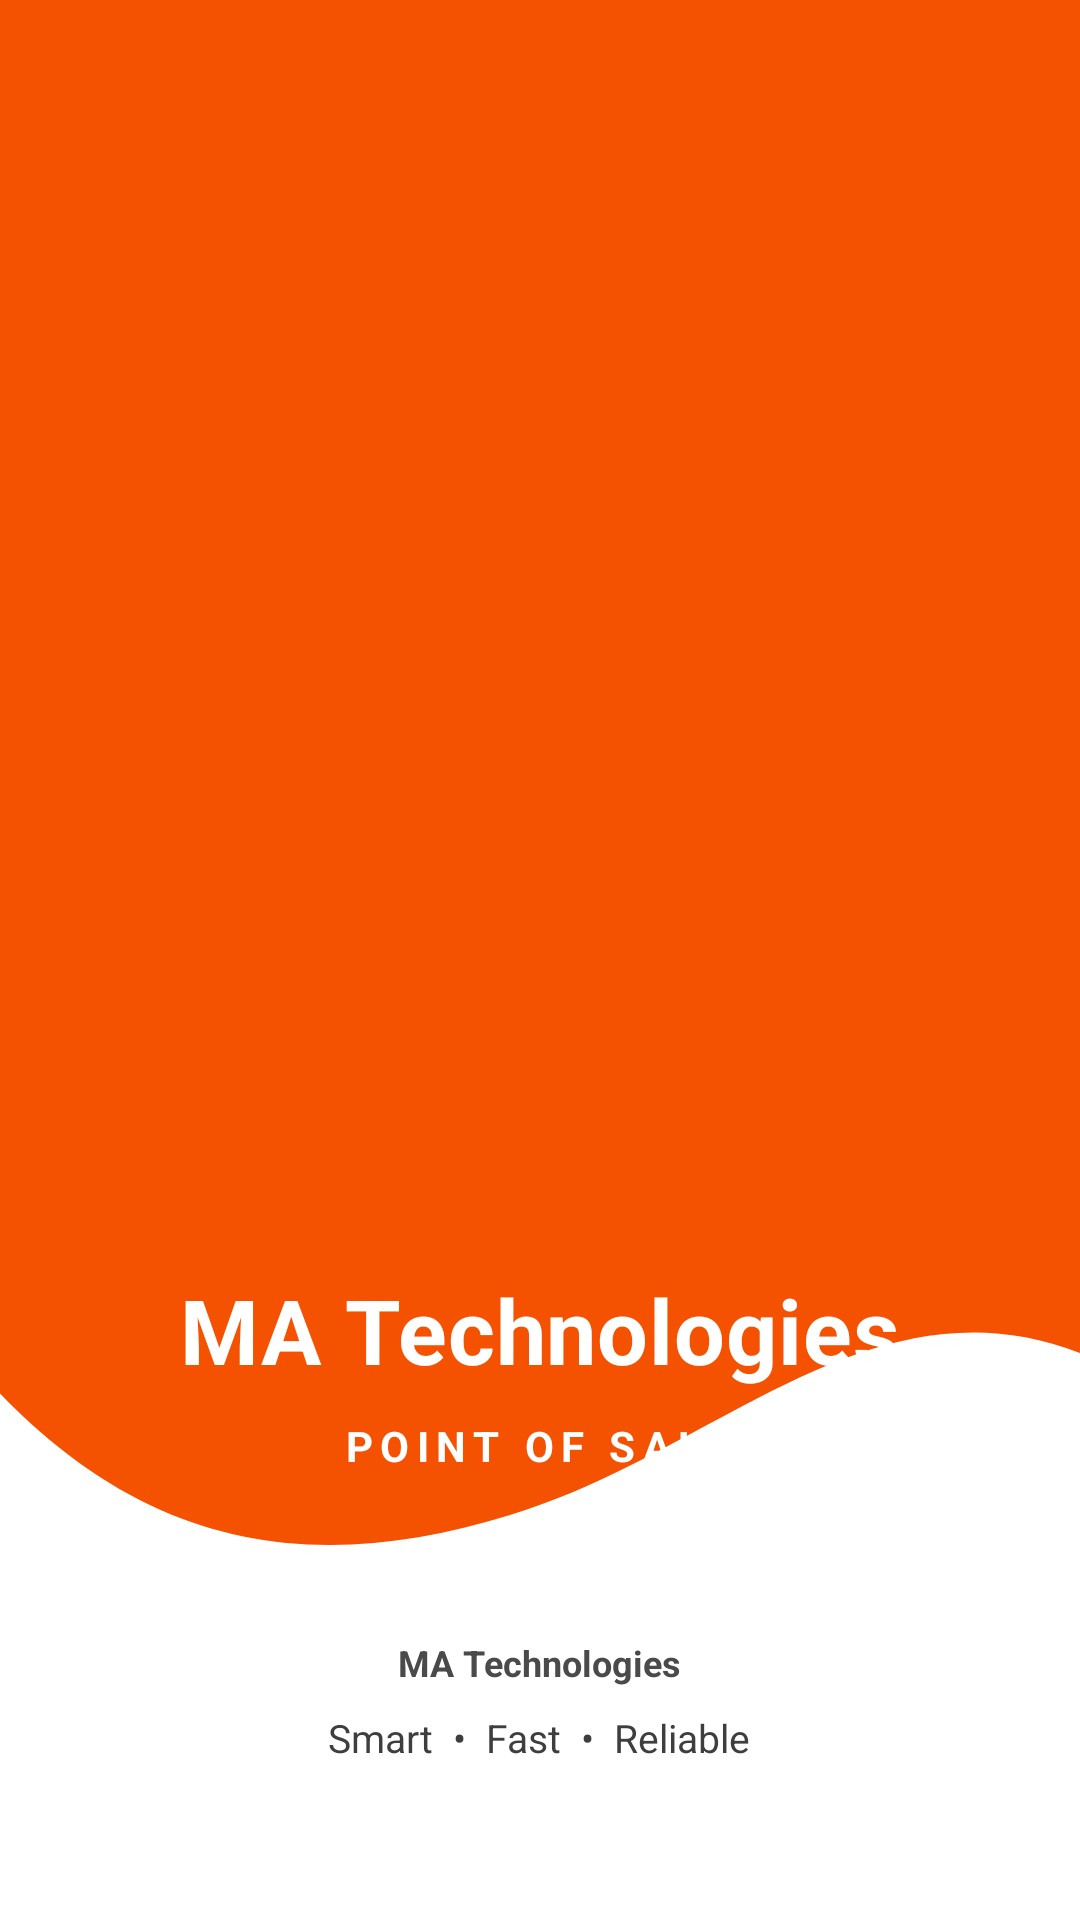

Write the Android layout XML for this screen, with the resource values it uses.
<!-- AndroidManifest.xml: application theme Theme.QuickTap -->
<!-- res/layout/activity_splash.xml -->
<?xml version="1.0" encoding="utf-8"?>
<FrameLayout xmlns:android="http://schemas.android.com/apk/res/android"
    android:id="@+id/splashRoot"
    android:layout_width="match_parent"
    android:layout_height="match_parent"
    android:background="@color/brand_primary"
    android:fitsSystemWindows="false">

    <ImageView
        android:layout_width="match_parent"
        android:layout_height="270dp"
        android:layout_gravity="bottom"
        android:importantForAccessibility="no"
        android:scaleType="fitXY"
        android:src="@drawable/splash_wave_xml" />

    <LinearLayout
        android:layout_width="match_parent"
        android:layout_height="match_parent"
        android:gravity="center_horizontal"
        android:orientation="vertical"
        android:paddingHorizontal="24dp"
        android:paddingTop="185dp">

        <ImageView
            android:id="@+id/splashCartXml"
            android:layout_width="320dp"
            android:layout_height="220dp"
            android:contentDescription="QuickTap printer"
            android:elevation="4dp"
            android:scaleType="fitCenter"
            android:src="@drawable/splash_printer_reference" />

        <TextView
            android:id="@+id/splashTitleXml"
            android:layout_width="wrap_content"
            android:layout_height="wrap_content"
            android:layout_marginTop="18dp"
            android:fontFamily="sans-serif"
            android:letterSpacing="0.01"
            android:text="MA Technologies"
            android:textColor="@color/white"
            android:textSize="30sp"
            android:textStyle="bold" />

        <TextView
            android:id="@+id/splashTaglineXml"
            android:layout_width="wrap_content"
            android:layout_height="wrap_content"
            android:layout_marginTop="9dp"
            android:letterSpacing="0.18"
            android:text="POINT OF SALE"
            android:textColor="@color/white"
            android:textSize="14sp"
            android:textStyle="bold" />
    </LinearLayout>

    <LinearLayout
        android:layout_width="match_parent"
        android:layout_height="wrap_content"
        android:layout_gravity="bottom|center_horizontal"
        android:layout_marginBottom="52dp"
        android:gravity="center_horizontal"
        android:orientation="vertical">
        <TextView
            android:id="@+id/splashCreditXml"
            android:layout_width="wrap_content"
            android:layout_height="wrap_content"
            android:text="MA Technologies"
            android:textColor="#4A4A4A"
            android:textSize="12sp"
            android:textStyle="bold" />
        <TextView
            android:layout_width="wrap_content"
            android:layout_height="wrap_content"
            android:layout_marginTop="8dp"
            android:text="Smart  •  Fast  •  Reliable"
            android:textColor="#3E3E3E"
            android:textSize="13sp" />
    </LinearLayout>

    
    <LinearLayout
        android:id="@+id/splashLegacyBindings"
        android:layout_width="1dp"
        android:layout_height="1dp"
        android:visibility="gone">
        <ImageView android:id="@+id/splashReferenceImage" android:layout_width="1dp" android:layout_height="1dp" />
        <TextView android:id="@+id/splashCreditOverlay" android:layout_width="1dp" android:layout_height="1dp" />
        <FrameLayout android:id="@+id/splashLogoWrap" android:layout_width="1dp" android:layout_height="1dp">
            <ImageView android:id="@+id/splashLogo" android:layout_width="1dp" android:layout_height="1dp" />
        </FrameLayout>
        <TextView android:id="@+id/splashTitle" android:layout_width="1dp" android:layout_height="1dp" />
        <TextView android:id="@+id/splashTagline" android:layout_width="1dp" android:layout_height="1dp" />
        <ProgressBar android:id="@+id/splashProgress" android:layout_width="1dp" android:layout_height="1dp" />
        <LinearLayout android:id="@+id/splashCreditGroup" android:layout_width="1dp" android:layout_height="1dp">
            <TextView android:id="@+id/splashCreditPrefix" android:layout_width="1dp" android:layout_height="1dp" />
            <TextView android:id="@+id/splashCreditText" android:layout_width="1dp" android:layout_height="1dp" />
        </LinearLayout>
    </LinearLayout>
</FrameLayout>
<!-- resources referenced by this layout -->
<resources>
  <color name="brand_primary">#F45100</color>
  <color name="white">#FFFFFFFF</color>
  <!-- drawable splash_wave_xml (drawable) -->
  <vector xmlns:android="http://schemas.android.com/apk/res/android"
      android:width="360dp"
      android:height="240dp"
      android:viewportWidth="360"
      android:viewportHeight="240">
      <path
          android:fillColor="@color/white"
          android:pathData="M0,84 C52,132 108,137 170,120 C238,102 290,48 360,72 L360,240 L0,240 Z" />
  </vector>
  <color name="text_on_brand">#FFFFFF</color>
  <color name="brand_primary_soft">#FFF0E0</color>
  <color name="brand_primary_dark">#BF360C</color>
  <color name="brand_secondary">#F45100</color>
  <color name="brand_secondary_soft">#FFF0E0</color>
  <color name="text_primary">#171717</color>
  <color name="brand_accent_soft">#FFF0E0</color>
  <color name="danger">#EF4444</color>
  <color name="danger_soft">#FDECEC</color>
  <color name="app_background">#FFFFFF</color>
  <color name="app_surface">#FFFFFF</color>
  <color name="app_surface_muted">#F8F8F8</color>
  <color name="text_muted">#666666</color>
  <color name="app_outline">#C7CDD8</color>
  <color name="app_outline_soft">#D9DEE8</color>
  <style name="Shape.QuickTap.Small" parent="ShapeAppearance.Material3.Corner.Small">
          <item name="cornerSize">10dp</item>
      </style>
  <style name="Shape.QuickTap.Medium" parent="ShapeAppearance.Material3.Corner.Medium">
          <item name="cornerSize">14dp</item>
      </style>
  <style name="Shape.QuickTap.Large" parent="ShapeAppearance.Material3.Corner.Large">
          <item name="cornerSize">18dp</item>
      </style>
  <style name="TextAppearance.QuickTap.Headline" parent="TextAppearance.Material3.HeadlineSmall">
          <item name="android:fontFamily">sans-serif-medium</item>
          <item name="android:textStyle">bold</item>
          <item name="android:letterSpacing">-0.02</item>
          <item name="android:textSize">23sp</item>
      </style>
  <style name="TextAppearance.QuickTap.Title" parent="TextAppearance.Material3.TitleMedium">
          <item name="android:fontFamily">sans-serif-medium</item>
          <item name="android:textStyle">bold</item>
          <item name="android:letterSpacing">-0.01</item>
          <item name="android:textSize">20sp</item>
      </style>
  <style name="TextAppearance.QuickTap.Label" parent="TextAppearance.Material3.LabelLarge">
          <item name="android:fontFamily">sans-serif-medium</item>
          <item name="android:textStyle">bold</item>
          <item name="android:letterSpacing">0.01</item>
      </style>
  <style name="Button.QuickTap" parent="Widget.Material3.Button">
          <item name="android:minHeight">50dp</item>
          <item name="cornerRadius">16dp</item>
          <item name="android:letterSpacing">0</item>
          <item name="android:textAppearance">@style/TextAppearance.QuickTap.Label</item>
          <item name="elevation">0dp</item>
      </style>
  <color name="ripple_brand">#33C8FF3D</color>
  <style name="BottomNav.QuickTap.Indicator" parent="Widget.Material3.BottomNavigationView.ActiveIndicator">
          <item name="android:color">@color/nav_indicator</item>
          <item name="android:width">@dimen/nav_indicator_width</item>
          <item name="android:height">@dimen/nav_indicator_height</item>
          <item name="shapeAppearance">@style/Shape.QuickTap.Small</item>
      </style>
  <style name="TextAppearance.QuickTap.NavLabel.Active" parent="TextAppearance.QuickTap.NavLabel">
          <item name="android:textStyle">bold</item>
      </style>
  <style name="TextAppearance.QuickTap.NavLabel" parent="TextAppearance.Material3.LabelSmall">
          <item name="android:fontFamily">sans-serif-medium</item>
          <item name="android:textSize">@dimen/nav_label_size</item>
          <item name="android:letterSpacing">0</item>
      </style>
  <color name="nav_indicator">#FFE0B2</color>
</resources>
